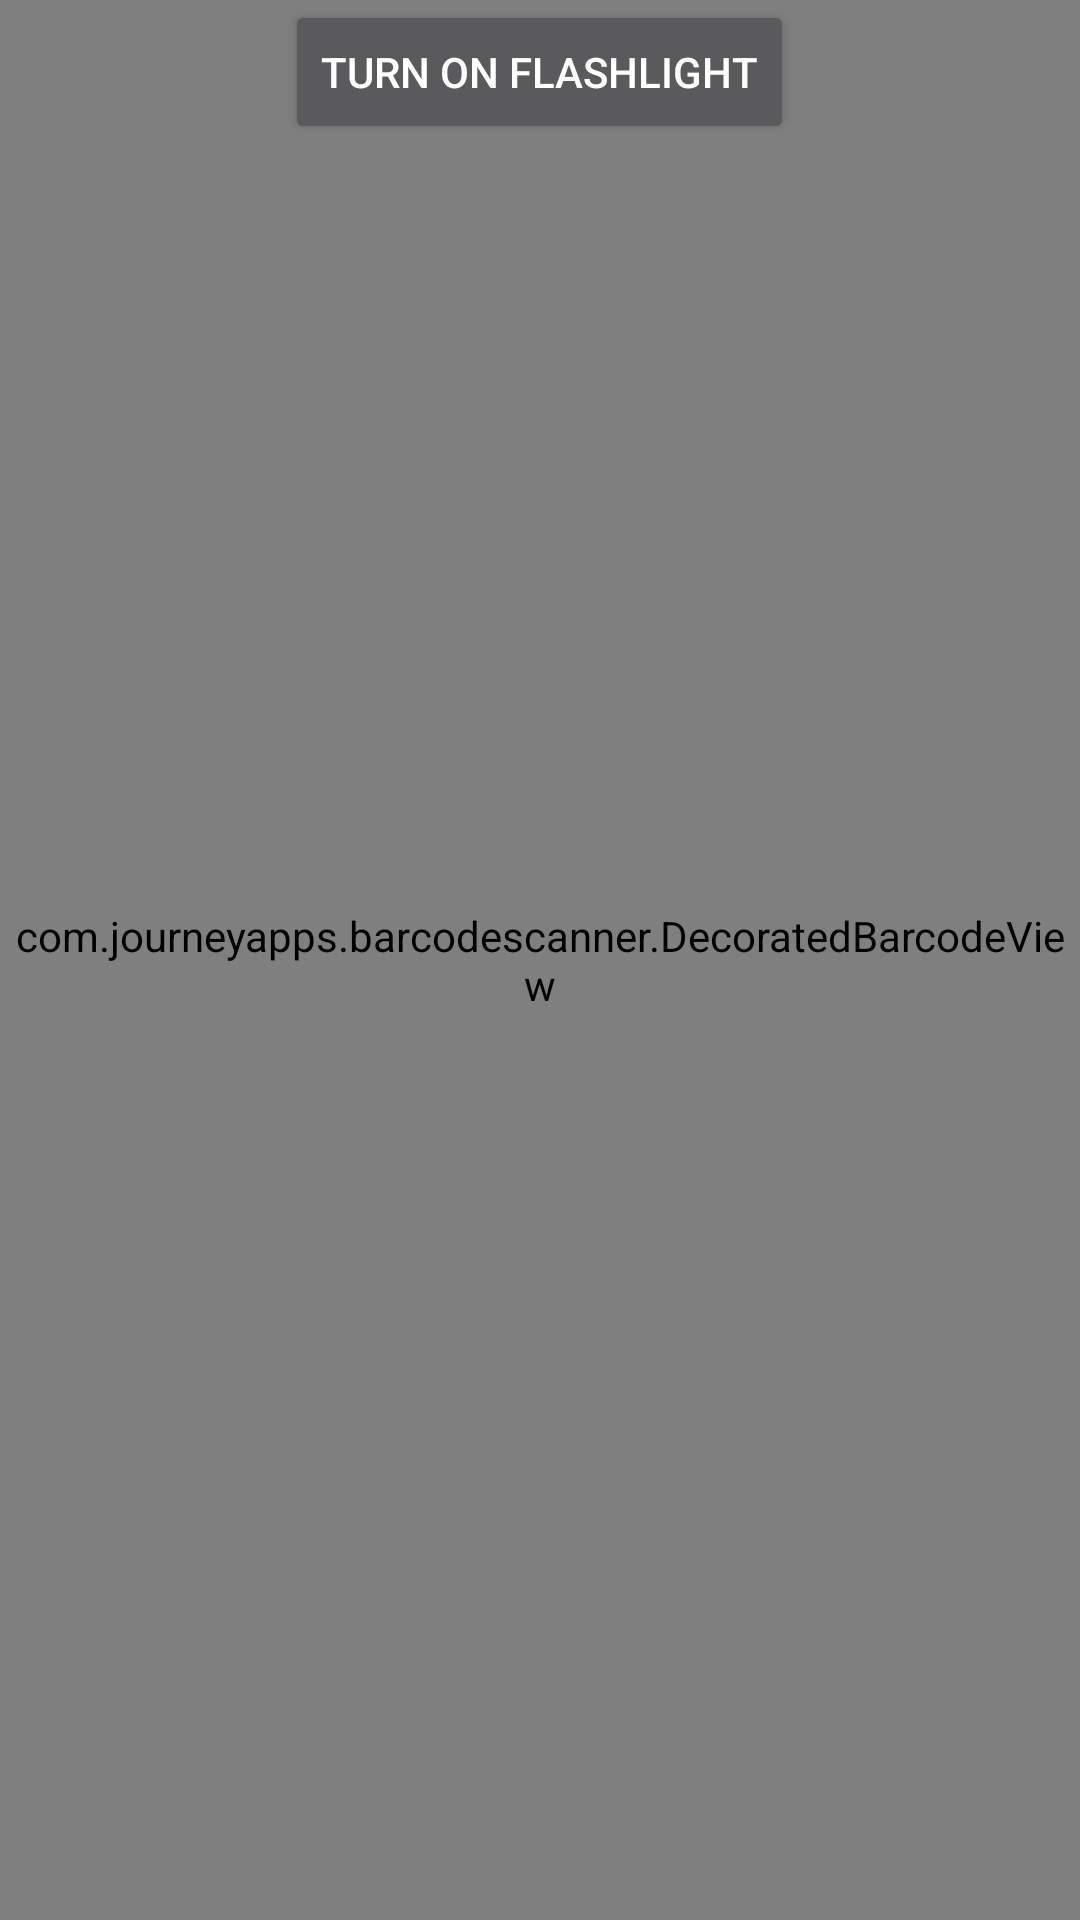

Android layout source for this screen:
<!-- AndroidManifest.xml: application theme AppTheme -->
<!-- res/layout/activity_custom_scanner.xml -->
<?xml version="1.0" encoding="utf-8"?>
<RelativeLayout xmlns:android="http://schemas.android.com/apk/res/android"
    xmlns:app="http://schemas.android.com/apk/res-auto"
    xmlns:tools="http://schemas.android.com/tools"
    android:layout_width="match_parent"
    android:layout_height="match_parent"
    tools:context=".BarcodeScanActivity">

    <com.journeyapps.barcodescanner.DecoratedBarcodeView
        android:id="@+id/zxing_barcode_scanner"
        android:layout_width="match_parent"
        android:layout_height="match_parent"
        app:zxing_scanner_layout="@layout/custom_barcode_scanner" />

    <Button
    android:id="@+id/switch_flashlight"
    android:layout_width="wrap_content"
    android:layout_height="wrap_content"
    android:text="@string/turn_on_flashlight"
    android:layout_alignParentTop="true"
    android:layout_centerHorizontal="true"
    android:onClick="switchFlashlight"/>

</RelativeLayout>
<!-- res/layout/custom_barcode_scanner.xml (included above) -->
<?xml version="1.0" encoding="utf-8"?>
<merge xmlns:android="http://schemas.android.com/apk/res/android"
    xmlns:app="http://schemas.android.com/apk/res-auto">

    <com.journeyapps.barcodescanner.BarcodeView
        android:layout_width="match_parent"
        android:layout_height="match_parent"
        android:id="@+id/zxing_barcode_surface"
        app:zxing_framing_rect_width="200dp"
        app:zxing_framing_rect_height="50dp"/>

    <com.journeyapps.barcodescanner.ViewfinderView
        android:layout_width="match_parent"
        android:layout_height="match_parent"
        android:id="@+id/zxing_viewfinder_view"
        app:zxing_possible_result_points="@color/zxing_custom_possible_result_points"
        app:zxing_result_view="@color/zxing_custom_result_view"
        app:zxing_viewfinder_laser="@color/zxing_custom_viewfinder_laser"
        app:zxing_viewfinder_mask="@color/zxing_custom_viewfinder_mask"/>

    <TextView
        android:id="@+id/zxing_status_view"
        android:layout_width="wrap_content"
        android:layout_height="wrap_content"
        android:layout_gravity="bottom|center_horizontal"
        android:background="@color/zxing_transparent"
        android:text="@string/zxing_msg_default_status"
        android:textColor="@color/zxing_status_text"/>

</merge>
<!-- resources referenced by this layout -->
<resources>
  <string name="turn_on_flashlight">Turn on Flashlight</string>
  <style name="AppTheme" parent="android:Theme.Material">
          
      </style>
</resources>
